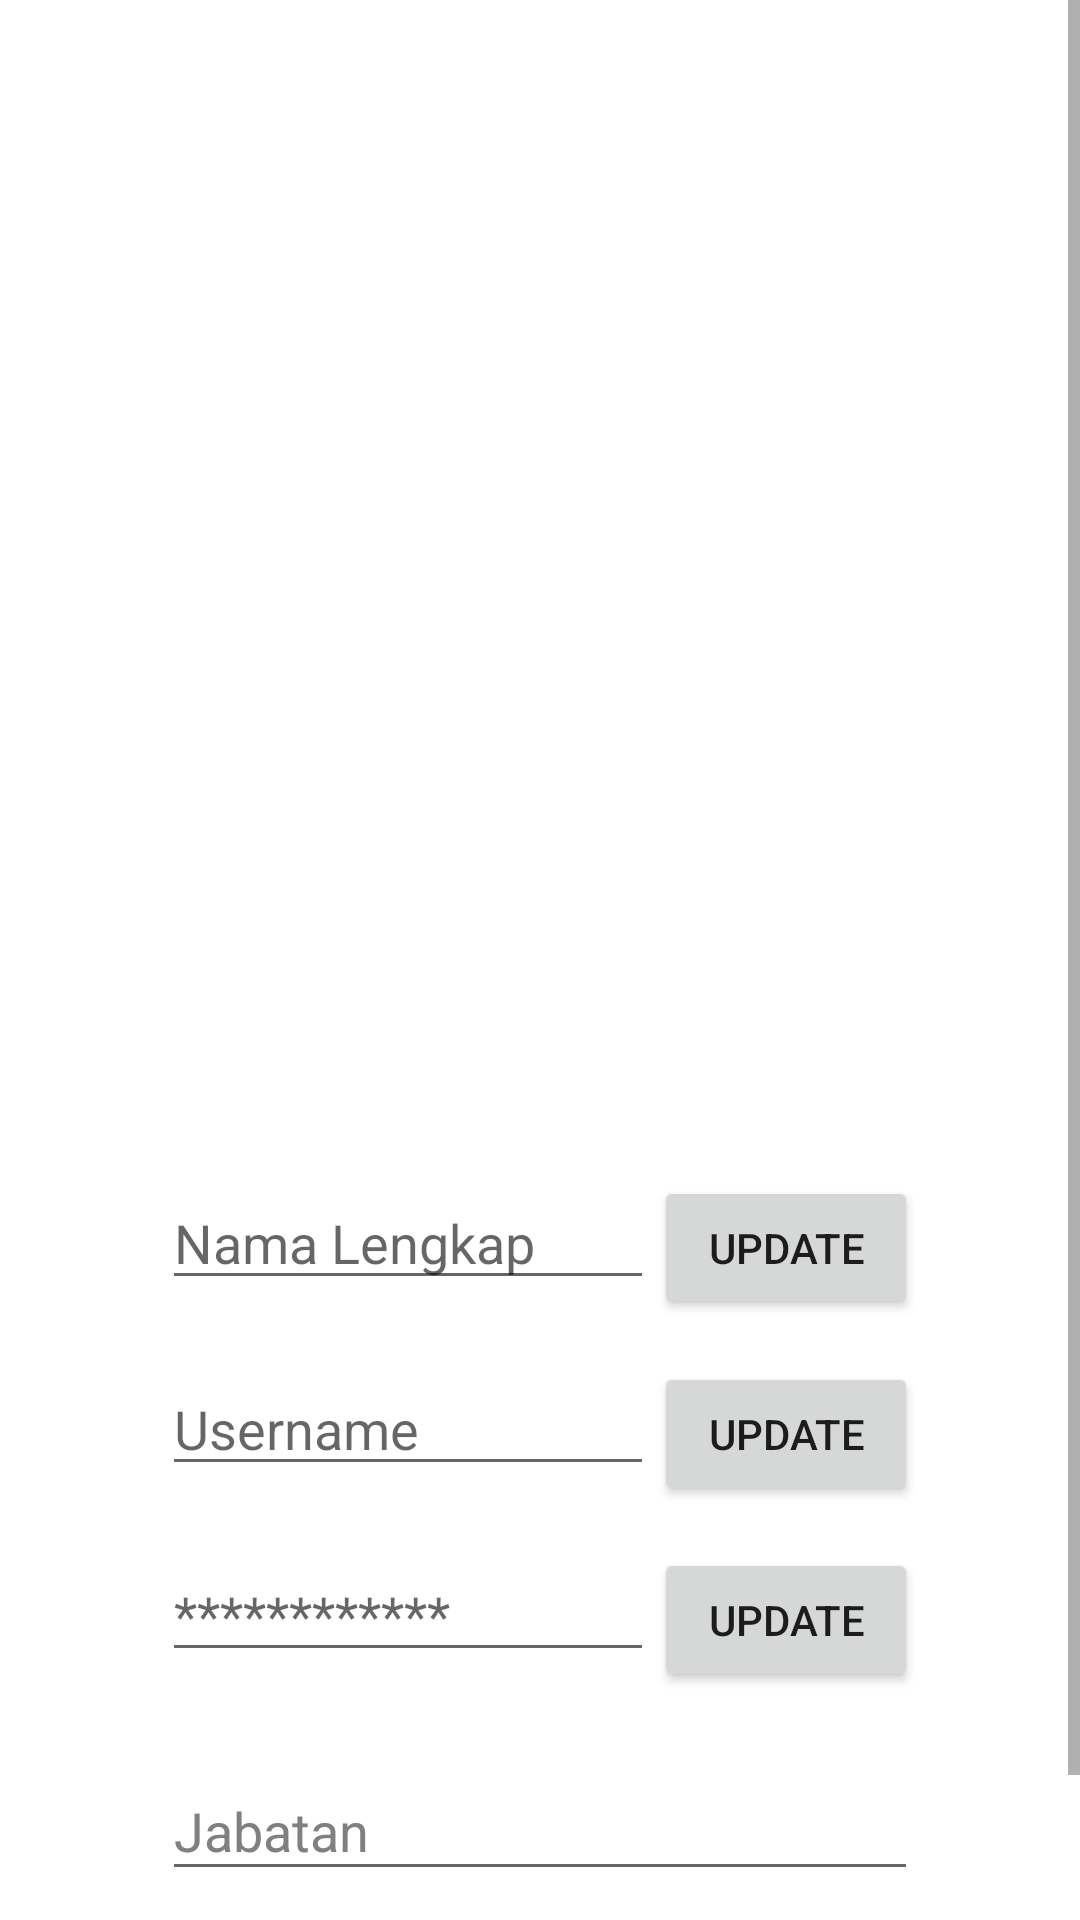

Android layout source for this screen:
<!-- AndroidManifest.xml: application theme Theme.CRUD -->
<!-- res/layout/activity_profil_pengguna.xml -->
<?xml version="1.0" encoding="utf-8"?>
<ScrollView
    xmlns:android="http://schemas.android.com/apk/res/android"
    xmlns:tools="http://schemas.android.com/tools"
    xmlns:app="http://schemas.android.com/apk/res-auto"
    android:layout_width="match_parent"
    android:layout_height="match_parent"
    tools:context=".ProfilPengguna">

<androidx.constraintlayout.widget.ConstraintLayout
    android:layout_width="match_parent"
    android:layout_height="match_parent"
    android:background="#FFFFFF">

    <ImageView
        android:id="@+id/tv_heading"
        android:layout_width="415dp"
        android:layout_height="193dp"
        app:layout_constraintEnd_toEndOf="parent"
        app:layout_constraintStart_toStartOf="parent"
        app:layout_constraintTop_toTopOf="parent"
        tools:srcCompat="@drawable/mpi_logo" />


    <ScrollView
        android:layout_width="match_parent"
        android:layout_height="wrap_content"
        app:layout_constraintTop_toBottomOf="@id/tv_heading"
        >

        <androidx.constraintlayout.widget.ConstraintLayout
            android:layout_width="match_parent"
            android:layout_height="match_parent"
            android:focusable="true"
            android:focusableInTouchMode="true"
            >

            <com.google.android.material.textfield.TextInputLayout
                android:id="@+id/layout_image"
                android:layout_width="0dp"
                app:layout_constraintWidth_percent="0.7"
                android:layout_height="wrap_content"
                app:layout_constraintStart_toStartOf="parent"
                app:layout_constraintEnd_toEndOf="parent"
                android:layout_marginTop="20dp"
                android:textColorHint="#808080"
                app:layout_constraintTop_toTopOf="parent"
                >

                <ImageView
                    android:layout_width="match_parent"
                    android:layout_height="165dp"
                    android:src="@mipmap/avatar0" />
            </com.google.android.material.textfield.TextInputLayout>

            <com.google.android.material.textfield.TextInputLayout
                android:id="@+id/textInputLayout3"
                android:layout_width="0dp"
                app:layout_constraintWidth_percent="0.7"
                android:layout_height="wrap_content"
                app:layout_constraintStart_toStartOf="parent"
                app:layout_constraintEnd_toEndOf="parent"
                android:layout_marginTop="14dp"
                android:textColorHint="#808080"
                app:layout_constraintTop_toBottomOf="@+id/layout_image">

                <LinearLayout
                    android:layout_height="wrap_content" android:orientation="horizontal"
                    android:layout_width="fill_parent">
                    <com.google.android.material.textfield.TextInputEditText
                        android:id="@+id/etNamaLengkap"
                        android:layout_width="fill_parent"
                        android:layout_height="wrap_content"
                        android:layout_weight="1"
                        android:hint="Nama Lengkap"
                        android:inputType="text" />

                    <Button
                        android:id="@+id/update_namalengkap"
                        android:layout_width="wrap_content"
                        android:layout_height="wrap_content"
                        android:text="Update"></Button>

                </LinearLayout>

            </com.google.android.material.textfield.TextInputLayout>

            <com.google.android.material.textfield.TextInputLayout
                android:id="@+id/layout_username"
                android:layout_width="0dp"
                app:layout_constraintWidth_percent="0.7"
                android:layout_height="wrap_content"
                app:layout_constraintStart_toStartOf="parent"
                app:layout_constraintEnd_toEndOf="parent"
                android:layout_marginTop="14dp"
                android:textColorHint="#808080"
                app:layout_constraintTop_toBottomOf="@+id/textInputLayout3">

                <LinearLayout
                    android:layout_height="wrap_content" android:orientation="horizontal"
                    android:layout_width="fill_parent">
                    <com.google.android.material.textfield.TextInputEditText
                        android:id="@+id/etUsername"
                        android:layout_width="fill_parent"
                        android:layout_height="wrap_content"
                        android:layout_weight="1"
                        android:hint="Username"
                        android:inputType="text" />

                    <Button
                        android:id="@+id/update_username"
                        android:layout_width="wrap_content"
                        android:layout_height="wrap_content"
                        android:text="Update"></Button>

                </LinearLayout>

            </com.google.android.material.textfield.TextInputLayout>

            <com.google.android.material.textfield.TextInputLayout
                android:id="@+id/layout_password"
                android:layout_width="0dp"
                app:layout_constraintWidth_percent="0.7"
                android:layout_height="wrap_content"
                app:layout_constraintStart_toStartOf="parent"
                app:layout_constraintEnd_toEndOf="parent"
                android:layout_marginTop="14dp"
                android:textColorHint="#808080"
                app:layout_constraintTop_toBottomOf="@+id/layout_username">

                <LinearLayout
                    android:layout_height="wrap_content" android:orientation="horizontal"
                    android:layout_width="fill_parent">
                    <com.google.android.material.textfield.TextInputEditText
                        android:id="@+id/etPassword"
                        android:layout_width="fill_parent"
                        android:layout_height="wrap_content"
                        android:layout_weight="1"
                        android:hint="************"
                        android:inputType="textPassword" />

                    <Button
                        android:id="@+id/update_password"
                        android:layout_width="wrap_content"
                        android:layout_height="wrap_content"
                        android:text="Update"></Button>

                </LinearLayout>

            </com.google.android.material.textfield.TextInputLayout>

            <com.google.android.material.textfield.TextInputLayout
                android:id="@+id/layout_jabatan"
                android:layout_width="0dp"
                app:layout_constraintWidth_percent="0.7"
                android:layout_height="wrap_content"
                app:layout_constraintStart_toStartOf="parent"
                app:layout_constraintEnd_toEndOf="parent"
                android:layout_marginTop="14dp"
                android:textColorHint="#808080"
                app:layout_constraintTop_toBottomOf="@+id/layout_password">

                <com.google.android.material.textfield.TextInputEditText
                    android:id="@+id/etJabatan"
                    android:layout_width="match_parent"
                    android:layout_height="wrap_content"
                    android:hint="Jabatan"
                    android:inputType="text" />
            </com.google.android.material.textfield.TextInputLayout>


            <com.google.android.material.textfield.TextInputLayout
                android:id="@+id/layout_nohp"
                android:layout_width="0dp"
                app:layout_constraintWidth_percent="0.7"
                android:layout_height="wrap_content"
                app:layout_constraintStart_toStartOf="parent"
                app:layout_constraintEnd_toEndOf="parent"
                android:layout_marginTop="14dp"
                android:textColorHint="#808080"
                app:layout_constraintTop_toBottomOf="@+id/layout_jabatan">

                <LinearLayout
                    android:layout_height="wrap_content" android:orientation="horizontal"
                    android:layout_width="fill_parent">
                    <com.google.android.material.textfield.TextInputEditText
                        android:id="@+id/etNoHP"
                        android:layout_width="fill_parent"
                        android:layout_height="wrap_content"
                        android:layout_weight="1"
                        android:hint="No Hp"
                        android:inputType="text" />

                    <Button
                        android:id="@+id/update_nohp"
                        android:layout_width="wrap_content"
                        android:layout_height="wrap_content"
                        android:text="Update"></Button>

                </LinearLayout>

            </com.google.android.material.textfield.TextInputLayout>






















        </androidx.constraintlayout.widget.ConstraintLayout>

    </ScrollView>



</androidx.constraintlayout.widget.ConstraintLayout>
</ScrollView>
<!-- resources referenced by this layout -->
<resources>
  <!-- drawable mpi_logo: png bitmap (drawable, 232135 bytes) -->
  <style name="Theme.CRUD" parent="Theme.AppCompat.Light.DarkActionBar">
          
          <item name="colorPrimary">@color/purple_500</item>
          <item name="colorPrimaryVariant">@color/colorAccent</item>
          <item name="colorOnPrimary">@color/white</item>
          
          <item name="colorSecondary">@color/teal_200</item>
          <item name="colorSecondaryVariant">@color/teal_700</item>
          <item name="colorOnSecondary">@color/black</item>
          
          <item name="android:statusBarColor" tools:targetApi="l">?attr/colorPrimaryVariant</item>
          
      </style>
  <color name="purple_500">#FF6200EE</color>
  <color name="colorAccent">#061877</color>
  <color name="white">#FFFFFFFF</color>
  <color name="teal_200">#FF03DAC5</color>
  <color name="teal_700">#FF018786</color>
  <color name="black">#FF000000</color>
</resources>
